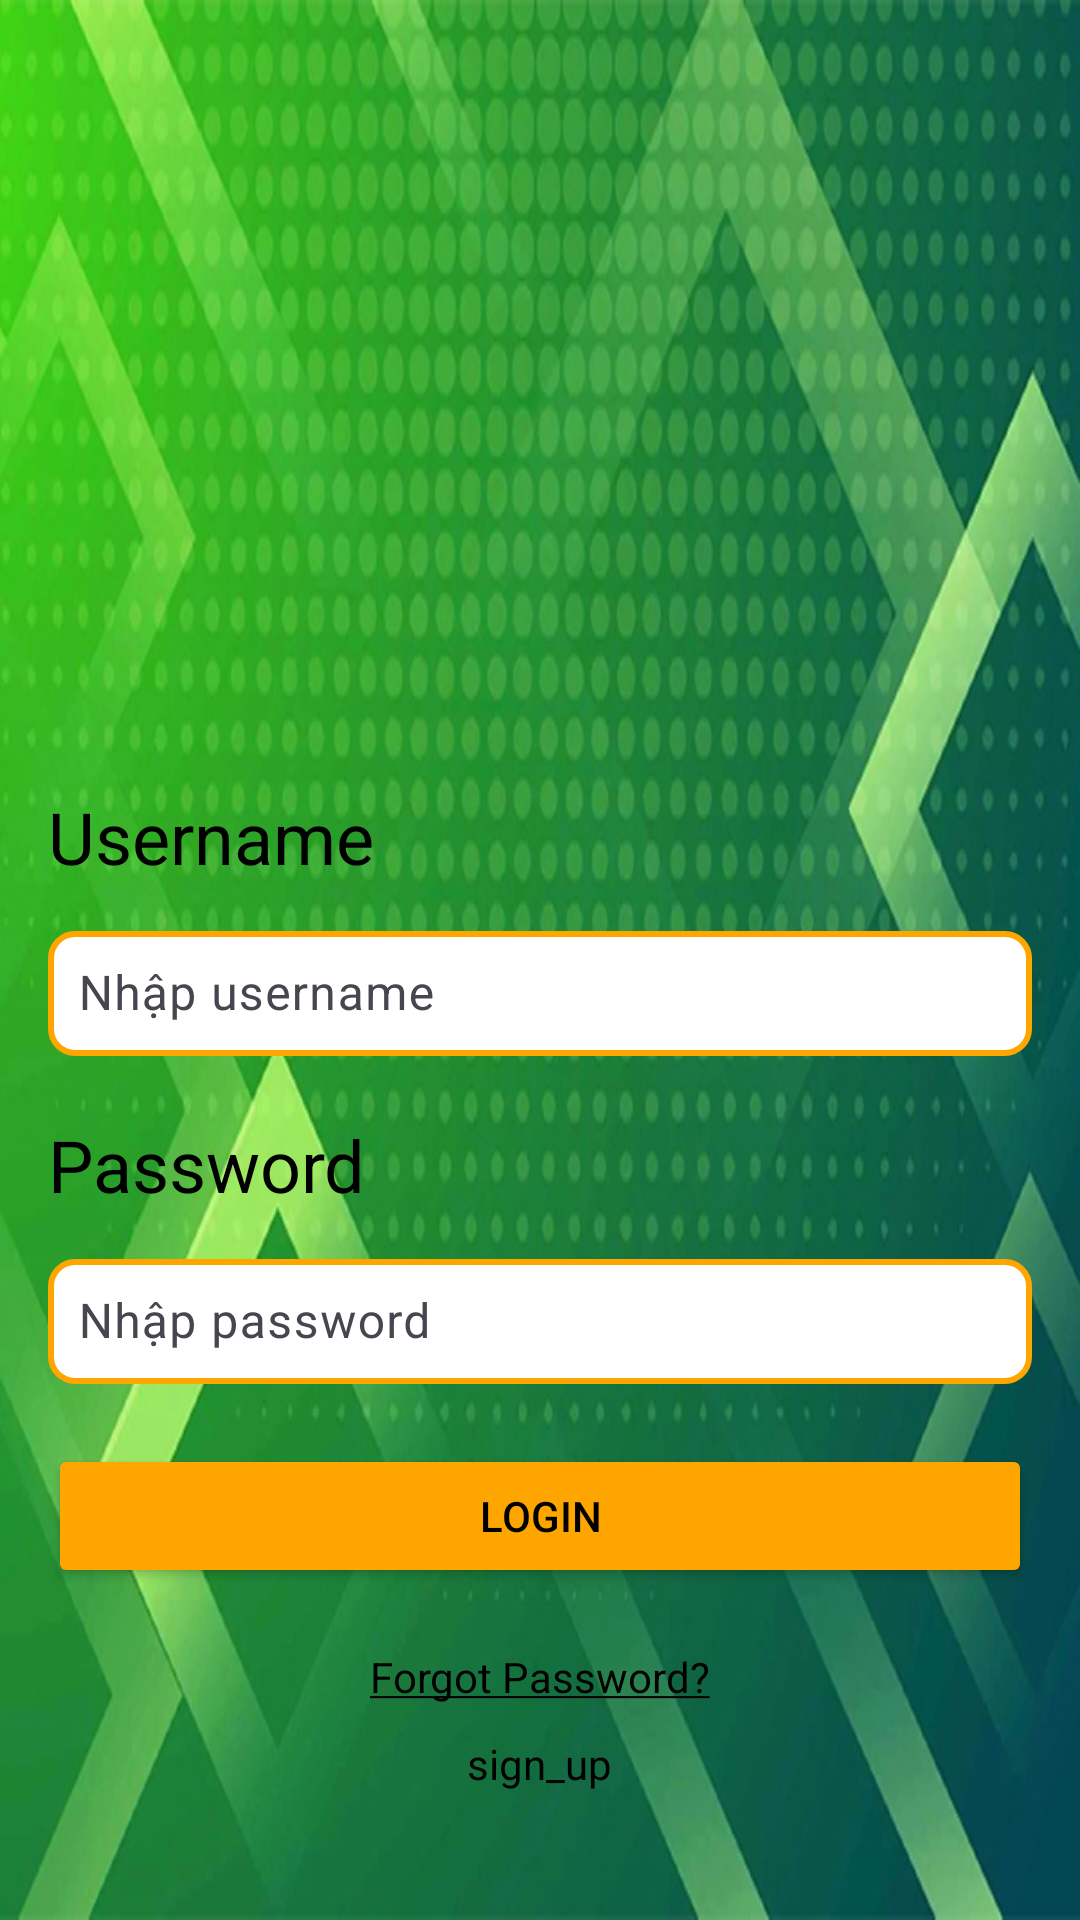

Layout XML and referenced resources for this Android screen:
<!-- AndroidManifest.xml: application theme Theme.AND102_ASIGNMENT -->
<!-- res/layout/activity_login.xml -->
<?xml version="1.0" encoding="utf-8"?>
<LinearLayout xmlns:android="http://schemas.android.com/apk/res/android"
    xmlns:app="http://schemas.android.com/apk/res-auto"
    xmlns:tools="http://schemas.android.com/tools"
    android:id="@+id/main"
    android:orientation="vertical"
    android:gravity="center"
    android:layout_width="match_parent"
    android:layout_height="match_parent"
    android:background="@drawable/background"
    tools:context=".LoginActivity"
    android:padding="16dp">

    <ImageView
        android:layout_width="300dp"
        android:layout_height="200dp"
        android:src="@drawable/logo_fpoly" />

    <TextView
        android:layout_width="match_parent"
        android:layout_height="wrap_content"
        android:text="Username"
        android:textSize="24sp"
        android:textColor="@color/black"
        android:layout_marginTop="20dp"/>

    <com.google.android.material.textfield.TextInputLayout
        android:layout_width="match_parent"
        android:layout_height="wrap_content"
        android:layout_marginTop="10dp">

        <EditText
            android:id="@+id/edtUser"
            android:layout_width="match_parent"
            android:layout_height="wrap_content"
            android:hint="Nhập username"
            android:textColor="@color/black"
            android:background="@drawable/custom_edit_text_background"
            android:padding="10dp"/>
    </com.google.android.material.textfield.TextInputLayout>

    <TextView
        android:layout_width="match_parent"
        android:layout_height="wrap_content"
        android:textSize="24sp"
        android:text="Password"
        android:textColor="@color/black"
        android:layout_marginTop="20dp"/>

    <com.google.android.material.textfield.TextInputLayout
        android:layout_width="match_parent"
        android:layout_height="wrap_content"
        android:layout_marginTop="10dp">

        <EditText
            android:id="@+id/edtPass"
            android:layout_width="match_parent"
            android:layout_height="wrap_content"
            android:hint="Nhập password"
            android:textColor="@color/black"
            android:background="@drawable/custom_edit_text_background"
            android:padding="10dp"
            android:inputType="textPassword"/>
    </com.google.android.material.textfield.TextInputLayout>

    <Button
        android:id="@+id/btnLogin"
        android:layout_width="match_parent"
        android:layout_height="wrap_content"
        android:text="Login"
        android:textAllCaps="true"
        android:layout_marginTop="20dp"
        android:backgroundTint="#ffa500"
        android:textColor="@color/black"
        android:padding="12dp"/>

    <TextView
        android:id="@+id/txtForgot"
        android:layout_width="wrap_content"
        android:layout_height="wrap_content"
        android:text="@string/forgot_password"
        android:textColor="@color/black"
        android:layout_marginTop="20dp"/>

    <TextView
        android:id="@+id/txtSignUp"
        android:layout_width="wrap_content"
        android:layout_height="wrap_content"
        android:text="sign_up"
        android:textColor="@color/black"
        android:layout_marginTop="10dp"/>
</LinearLayout>
<!-- resources referenced by this layout -->
<resources>
  <!-- drawable background: png bitmap (drawable, 506337 bytes) -->
  <!-- drawable custom_edit_text_background (drawable) -->
  <?xml version="1.0" encoding="utf-8"?>
  <shape xmlns:android="http://schemas.android.com/apk/res/android">
      <solid android:color="#FFFFFF"/> 
      <corners android:radius="8dp"/> 
      <stroke android:color="#FFA500" android:width="2dp"/> 
      <padding
          android:bottom="10dp"
          android:left="10dp"
          android:right="10dp"
          android:top="10dp"
          />
  </shape>
  <string name="forgot_password"><u>Forgot Password?</u></string>
  <style name="Theme.AND102_ASIGNMENT" parent="Base.Theme.AND102_ASIGNMENT" />
  <style name="Base.Theme.AND102_ASIGNMENT" parent="Theme.Material3.DayNight.NoActionBar">
          
          
      </style>
  <!-- not gathered from this repository: default colours our renderer supplied (Android Studio template values) -->
  <color name="black">#FF000000</color>
</resources>
